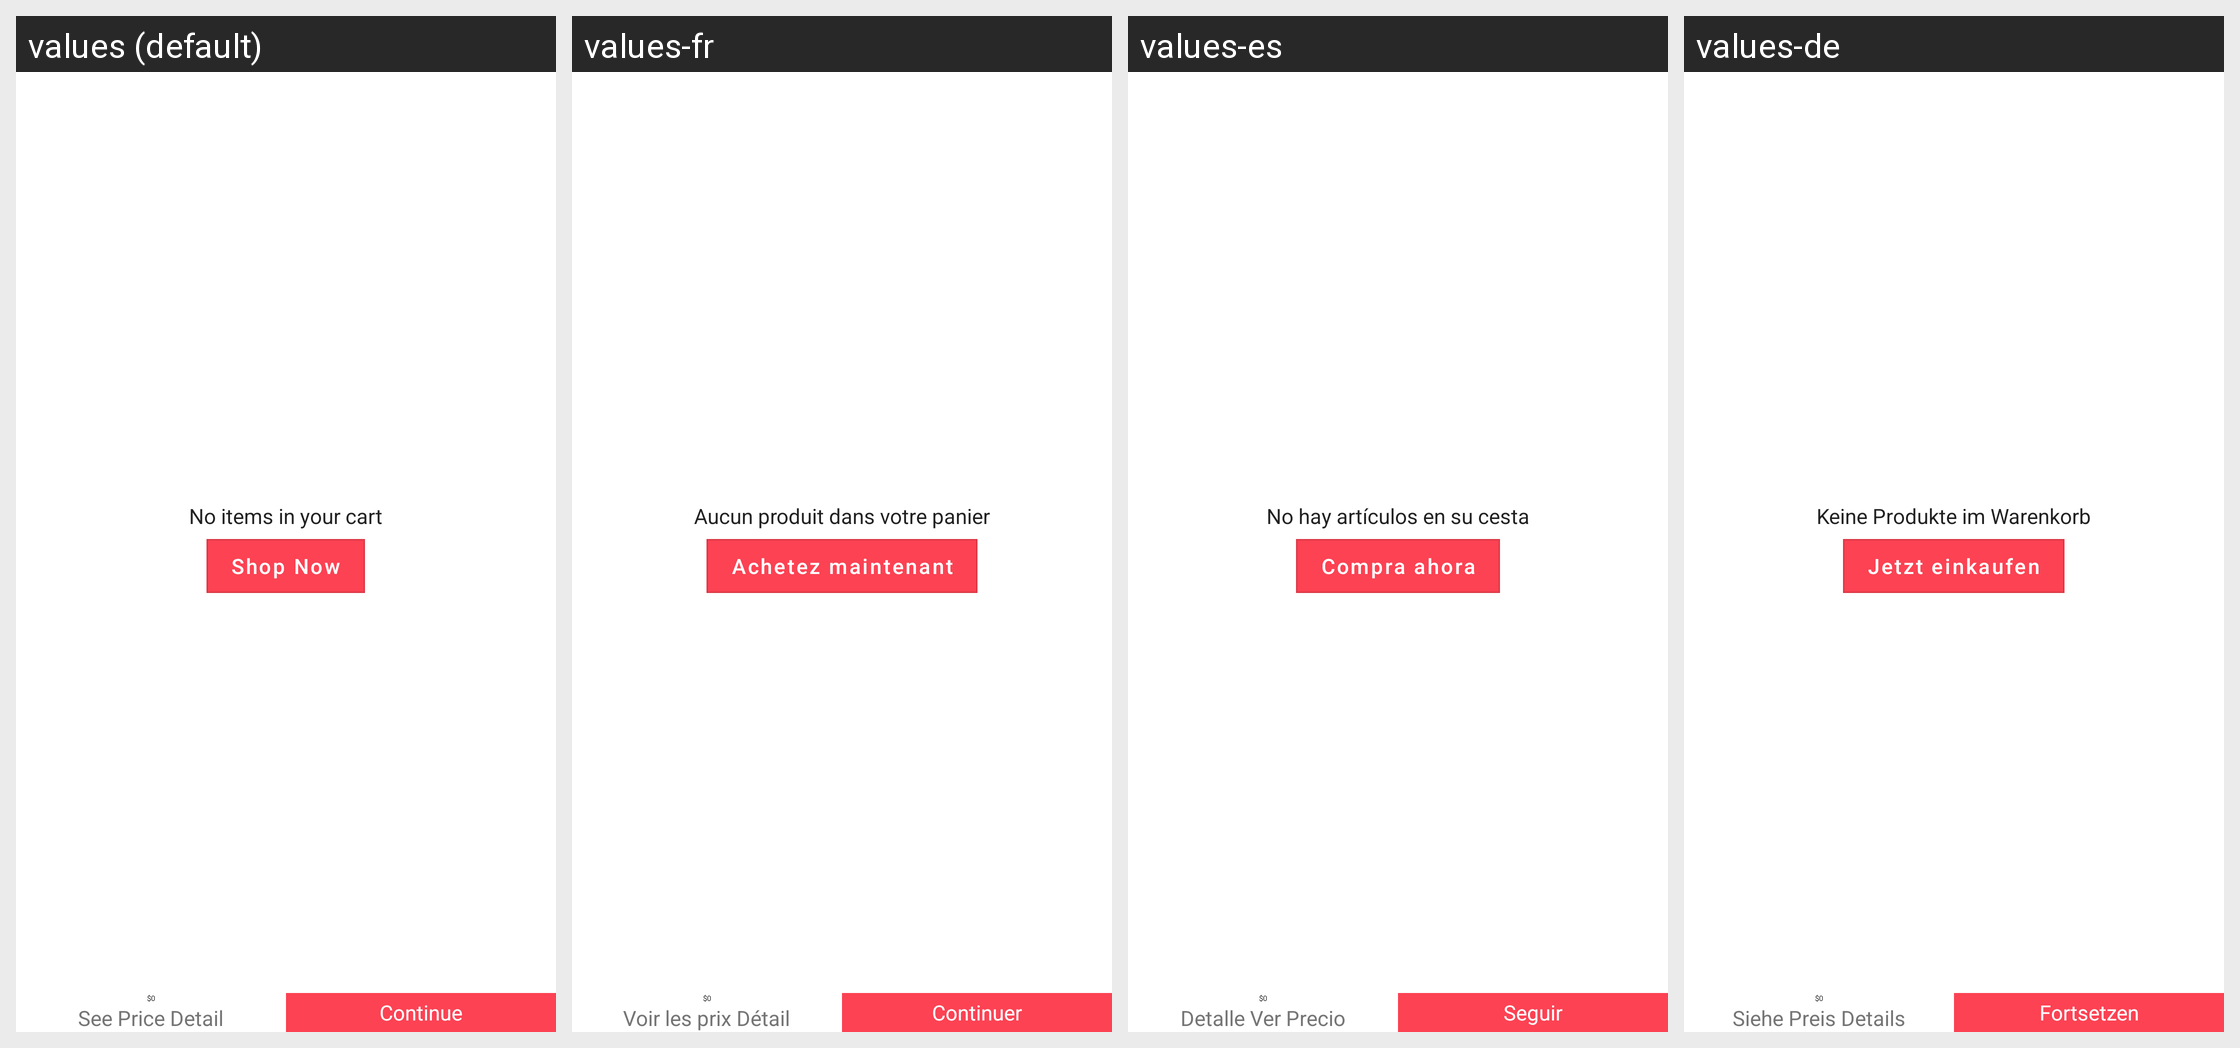

Locale-by-locale string values for the Android screen shown in this grid:
Android screen res/layout/fragment_cart.xml rendered under 4 locales, left to right: values (default), values-fr, values-es, values-de. Device: Nexus 5 (rendered at 1080×1920; each locale shown at half size, 540×960, under a caption strip naming it); theme AppTheme.
Other locales in the repository, not shown: values-af, values-ar, values-hi, values-in, values-pt, values-tr, values-vi.
Strings drawn on this screen, with the default value and each locale's value (text and hints the layout hard-codes, and strings that could not be matched under every locale, appear in the picture but are not listed):

lbl_see_price_detail
  values: See Price Detail
  values-fr: Voir les prix Détail
  values-es: Detalle Ver Precio
  values-de: Siehe Preis Details

lbl_continue
  values: Continue
  values-fr: Continuer
  values-es: Seguir
  values-de: Fortsetzen

llb_no_items_in_your_cart
  values: No items in your cart
  values-fr: Aucun produit dans votre panier
  values-es: No hay artículos en su cesta
  values-de: Keine Produkte im Warenkorb

lbl_shop_now
  values: Shop Now
  values-fr: Achetez maintenant
  values-es: Compra ahora
  values-de: Jetzt einkaufen
